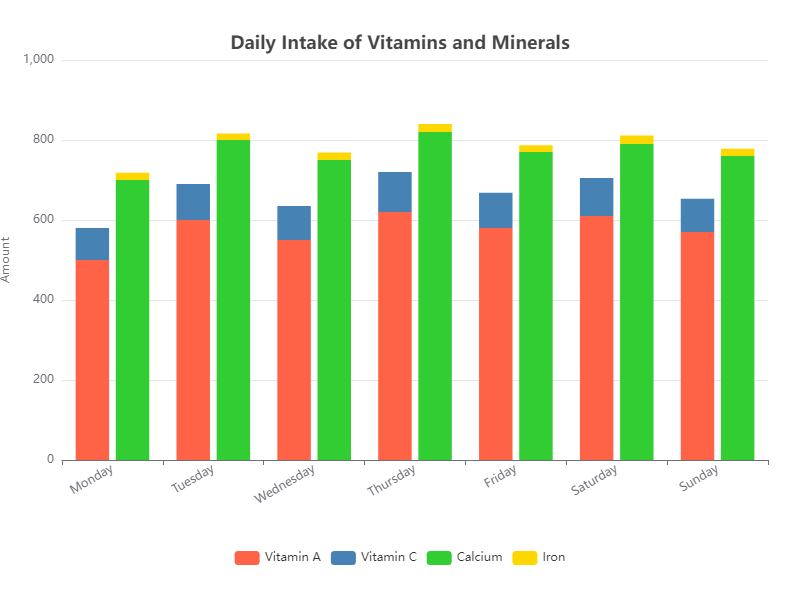

Source data for this figure (header and first rows):
Category, Vitamin A, Vitamin C, Calcium, Iron
Monday, 500, 80, 700, 18
Tuesday, 600, 90, 800, 16
Wednesday, 550, 85, 750, 19
Thursday, 620, 100, 820, 20
Friday, 580, 88, 770, 17
Saturday, 610, 95, 790, 21
Sunday, 570, 83, 760, 18
